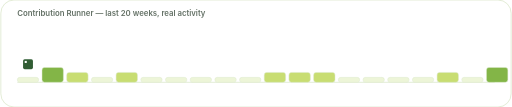
t = 0.00 s
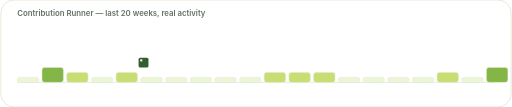
t = 3.50 s
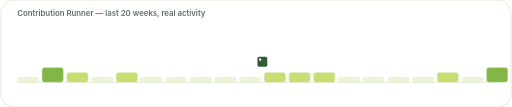
t = 7.00 s

The animated SVG that drew these frames (rendered in a browser with its animation timeline set to each time). Animation: 1 SMIL element (animateMotion=1); frames cover the first 7.00 s, repeats indefinitely.

<svg viewBox="0 0 620 130" xmlns="http://www.w3.org/2000/svg" role="img"
     aria-label="Contribution Runner: a small character travels across Neha501's recent weekly contribution intensity, real data, tallest platforms are the most active weeks">
  <rect x="0" y="0" width="620" height="130" rx="16" fill="#FFFFFF" stroke="#DDE8CE"/>
  <text x="20" y="20" font-size="9.5" font-weight="600" fill="#657267"
        font-family="-apple-system,BlinkMacSystemFont,'Segoe UI',Helvetica,Arial,sans-serif">Contribution Runner — last 20 weeks, real activity</text>
  <line x1="20" y1="100" x2="600" y2="100" stroke="#DDE8CE" stroke-width="1"/>
  <rect x="20" y="94" width="26" height="6" rx="3" fill="#EDF5D8" stroke="#DDE8CE" stroke-width="0.6"/><rect x="50" y="82" width="26" height="18" rx="3" fill="#83B547" stroke="#DDE8CE" stroke-width="0.6"/><rect x="80" y="88" width="26" height="12" rx="3" fill="#C8DD72" stroke="#DDE8CE" stroke-width="0.6"/><rect x="110" y="94" width="26" height="6" rx="3" fill="#EDF5D8" stroke="#DDE8CE" stroke-width="0.6"/><rect x="140" y="88" width="26" height="12" rx="3" fill="#C8DD72" stroke="#DDE8CE" stroke-width="0.6"/><rect x="170" y="94" width="26" height="6" rx="3" fill="#EDF5D8" stroke="#DDE8CE" stroke-width="0.6"/><rect x="200" y="94" width="26" height="6" rx="3" fill="#EDF5D8" stroke="#DDE8CE" stroke-width="0.6"/><rect x="230" y="94" width="26" height="6" rx="3" fill="#EDF5D8" stroke="#DDE8CE" stroke-width="0.6"/><rect x="260" y="94" width="26" height="6" rx="3" fill="#EDF5D8" stroke="#DDE8CE" stroke-width="0.6"/><rect x="290" y="94" width="26" height="6" rx="3" fill="#EDF5D8" stroke="#DDE8CE" stroke-width="0.6"/><rect x="320" y="88" width="26" height="12" rx="3" fill="#C8DD72" stroke="#DDE8CE" stroke-width="0.6"/><rect x="350" y="88" width="26" height="12" rx="3" fill="#C8DD72" stroke="#DDE8CE" stroke-width="0.6"/><rect x="380" y="88" width="26" height="12" rx="3" fill="#C8DD72" stroke="#DDE8CE" stroke-width="0.6"/><rect x="410" y="94" width="26" height="6" rx="3" fill="#EDF5D8" stroke="#DDE8CE" stroke-width="0.6"/><rect x="440" y="94" width="26" height="6" rx="3" fill="#EDF5D8" stroke="#DDE8CE" stroke-width="0.6"/><rect x="470" y="94" width="26" height="6" rx="3" fill="#EDF5D8" stroke="#DDE8CE" stroke-width="0.6"/><rect x="500" y="94" width="26" height="6" rx="3" fill="#EDF5D8" stroke="#DDE8CE" stroke-width="0.6"/><rect x="530" y="88" width="26" height="12" rx="3" fill="#C8DD72" stroke="#DDE8CE" stroke-width="0.6"/><rect x="560" y="94" width="26" height="6" rx="3" fill="#EDF5D8" stroke="#DDE8CE" stroke-width="0.6"/><rect x="590" y="82" width="26" height="18" rx="3" fill="#83B547" stroke="#DDE8CE" stroke-width="0.6"/>
  
  <g id="runner">
    <rect x="-6.0" y="-12" width="12" height="12" rx="2"
          fill="#315D34"/>
    <rect x="-4.0" y="-10" width="2.5" height="2.5" fill="#FFFFFF"/>
    <animateMotion dur="14s" repeatCount="indefinite" rotate="0"
                   path="M 33.0,84.0 L 63.0,72.0 L 93.0,78.0 L 123.0,84.0 L 153.0,78.0 L 183.0,84.0 L 213.0,84.0 L 243.0,84.0 L 273.0,84.0 L 303.0,84.0 L 333.0,78.0 L 363.0,78.0 L 393.0,78.0 L 423.0,84.0 L 453.0,84.0 L 483.0,84.0 L 513.0,84.0 L 543.0,78.0 L 573.0,84.0 L 603.0,72.0"/>
  </g>
</svg>
